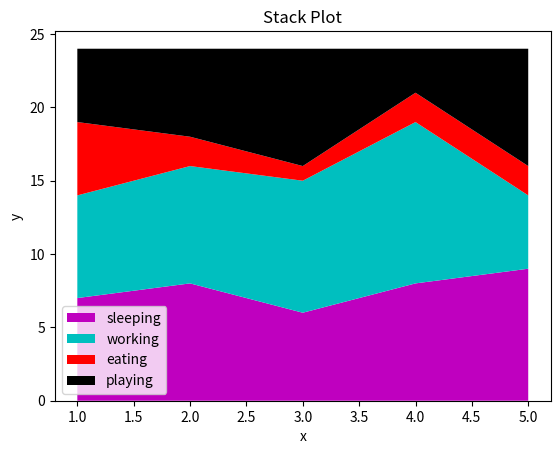

This chart was generated by the following Python code:
import matplotlib.pyplot as plt

#stack plots is used to show the relative % of something in the whole or the size of use
#we will have a wholistic number and inside it sections of samll numbers that comprise it

days = [1,2,3,4,5]

sleeping = [7,8,6,8,9]
eating = [5,2,1,2,2]
working = [7,8,9,11,5]
playing = [5,6,8,3,8]

#days will be our x axis element and all others will be our y elements
plt.stackplot(days,sleeping,working,eating,playing,colors = ['m','c','r','k'],labels = ['sleeping','working','eating','playing'])

plt.xlabel('x')
plt.ylabel('y')
plt.title('Stack Plot')
plt.legend()
plt.show()